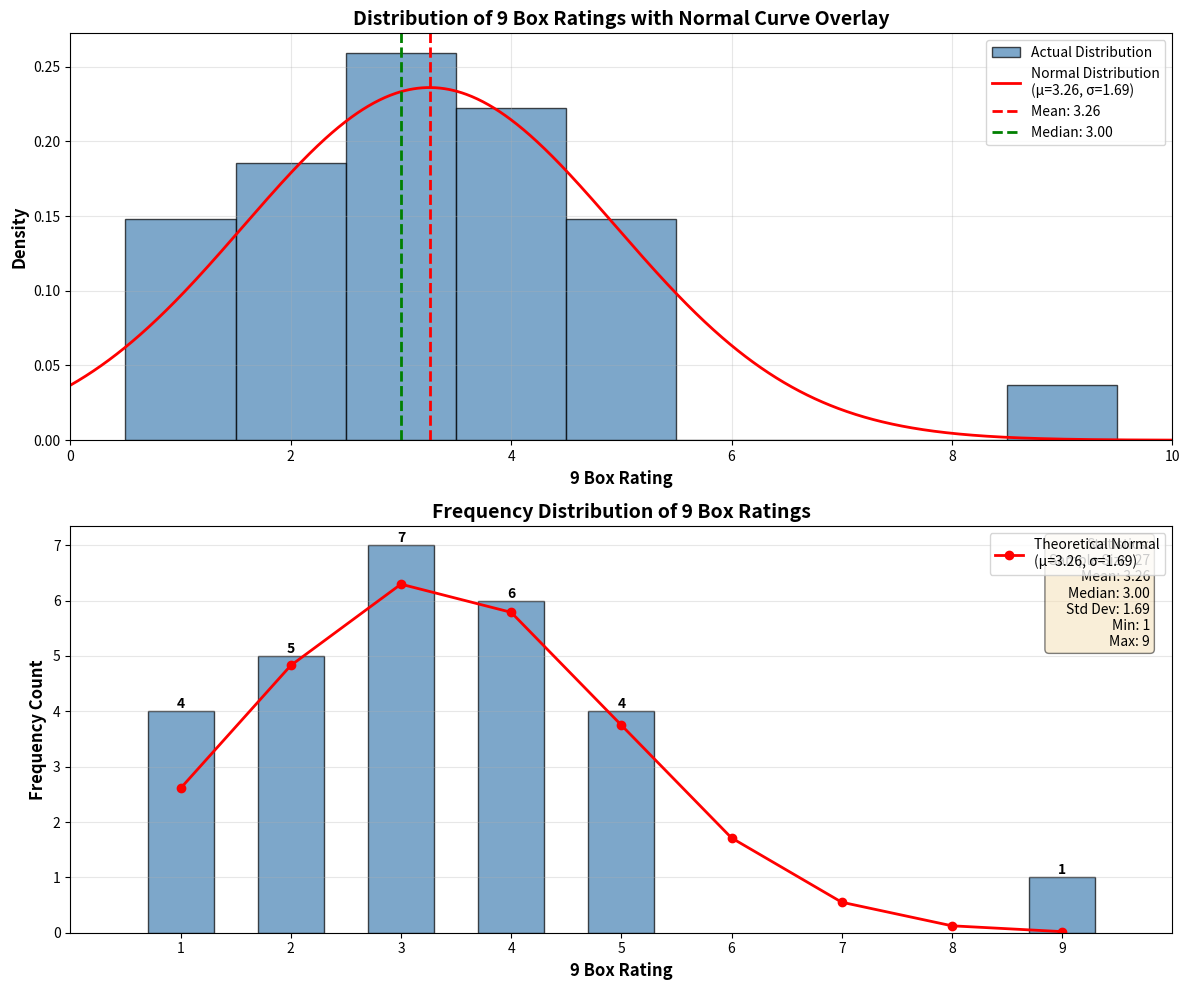

This chart was generated by the following Python code:
import matplotlib.pyplot as plt
import numpy as np
from scipy import stats
from collections import Counter

# Data from the screenshot - 9 Box Rating column
#ratings = [5, 4, 1, 1, 2, 1, 1, 5, 4, 2, 2, 5, 2, 2, 2, 2, 5, 9, 1, 5, 5]
ratings = [4, 4, 1, 2,3, 2, 1, 2,4,3,2,5,3,4,3,3,5,9,1,4,3,3,5,2,4,1,5]

# Remove any NA values and convert to numpy array
ratings_clean = [r for r in ratings if r != 'NA']
ratings_array = np.array(ratings_clean)

# Calculate statistics
mean = np.mean(ratings_array)
std = np.std(ratings_array)
median = np.median(ratings_array)

# Count frequency of each rating
rating_counts = Counter(ratings_array)

# Create figure with subplots
fig, (ax1, ax2) = plt.subplots(2, 1, figsize=(12, 10))

# Plot 1: Histogram with normal distribution overlay
ax1.hist(ratings_array, bins=np.arange(0.5, 10.5, 1), density=True,
         alpha=0.7, color='steelblue', edgecolor='black', label='Actual Distribution')

# Create theoretical normal distribution curve
x = np.linspace(0, 10, 1000)
normal_dist = stats.norm.pdf(x, mean, std)
ax1.plot(x, normal_dist, 'r-', linewidth=2, label=f'Normal Distribution\n(μ={mean:.2f}, σ={std:.2f})')

# Add vertical lines for mean and median
ax1.axvline(mean, color='red', linestyle='--', linewidth=2, label=f'Mean: {mean:.2f}')
ax1.axvline(median, color='green', linestyle='--', linewidth=2, label=f'Median: {median:.2f}')

ax1.set_xlabel('9 Box Rating', fontsize=12, fontweight='bold')
ax1.set_ylabel('Density', fontsize=12, fontweight='bold')
ax1.set_title('Distribution of 9 Box Ratings with Normal Curve Overlay', fontsize=14, fontweight='bold')
ax1.legend(loc='upper right')
ax1.grid(True, alpha=0.3)
ax1.set_xlim(0, 10)

# Plot 2: Frequency count with bell curve
ax2.bar(rating_counts.keys(), rating_counts.values(),
        color='steelblue', alpha=0.7, edgecolor='black', width=0.6)

# Add count labels on bars
for rating, count in rating_counts.items():
    ax2.text(rating, count, str(count), ha='center', va='bottom', fontweight='bold')

# Overlay theoretical normal distribution (scaled to match counts)
x_discrete = np.arange(1, 10)
total_count = len(ratings_array)
normal_counts = stats.norm.pdf(x_discrete, mean, std) * total_count
ax2.plot(x_discrete, normal_counts, 'r-', linewidth=2, marker='o',
         label=f'Theoretical Normal\n(μ={mean:.2f}, σ={std:.2f})')

ax2.set_xlabel('9 Box Rating', fontsize=12, fontweight='bold')
ax2.set_ylabel('Frequency Count', fontsize=12, fontweight='bold')
ax2.set_title('Frequency Distribution of 9 Box Ratings', fontsize=14, fontweight='bold')
ax2.legend(loc='upper right')
ax2.grid(True, alpha=0.3, axis='y')
ax2.set_xticks(range(1, 10))
ax2.set_xlim(0, 10)

# Add statistics box
stats_text = f'Statistics:\n'
stats_text += f'Sample Size: {len(ratings_array)}\n'
stats_text += f'Mean: {mean:.2f}\n'
stats_text += f'Median: {median:.2f}\n'
stats_text += f'Std Dev: {std:.2f}\n'
stats_text += f'Min: {min(ratings_array)}\n'
stats_text += f'Max: {max(ratings_array)}'

ax2.text(0.98, 0.97, stats_text, transform=ax2.transAxes,
         fontsize=10, verticalalignment='top', horizontalalignment='right',
         bbox=dict(boxstyle='round', facecolor='wheat', alpha=0.5))

plt.tight_layout()
plt.savefig('9_box_rating_bell_curve.png', dpi=300, bbox_inches='tight')
print("Plot saved as '9_box_rating_bell_curve.png'")
print(f"\nStatistics Summary:")
print(f"  Sample Size: {len(ratings_array)}")
print(f"  Mean: {mean:.2f}")
print(f"  Median: {median:.2f}")
print(f"  Standard Deviation: {std:.2f}")
print(f"  Range: {min(ratings_array)} - {max(ratings_array)}")
print(f"\nRating Distribution:")
for rating in sorted(rating_counts.keys()):
    print(f"  Rating {rating}: {rating_counts[rating]} people ({rating_counts[rating]/len(ratings_array)*100:.1f}%)")

plt.show()
